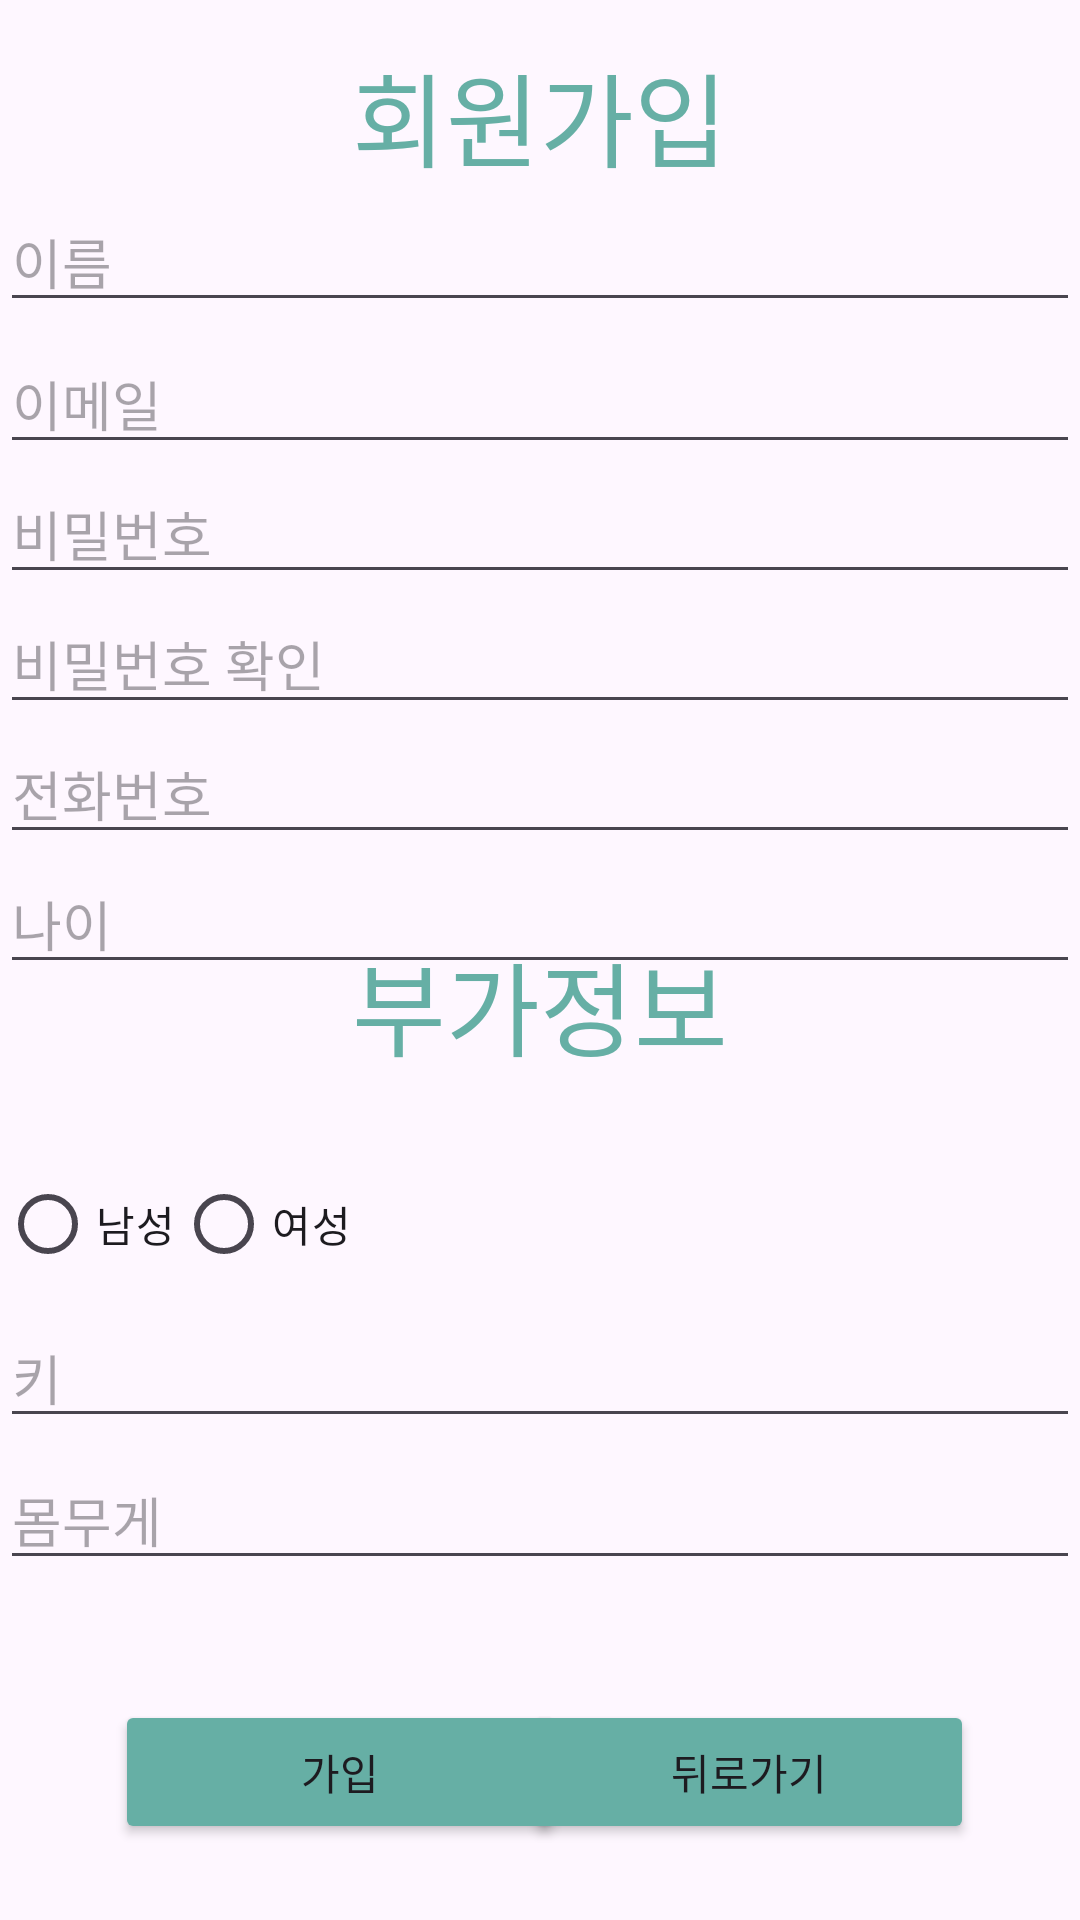

Write the Android layout XML for this screen, with the resource values it uses.
<!-- AndroidManifest.xml: application theme Theme.Yaming -->
<!-- res/layout/activity_signup.xml -->
<?xml version="1.0" encoding="utf-8"?>
<androidx.constraintlayout.widget.ConstraintLayout xmlns:android="http://schemas.android.com/apk/res/android"
    xmlns:app="http://schemas.android.com/apk/res-auto"
    xmlns:tools="http://schemas.android.com/tools"
    android:layout_width="match_parent"
    android:layout_height="match_parent"
    tools:context=".SignupActivity">

    <EditText
        android:id="@+id/editTextName"
        android:layout_width="0dp"
        android:layout_height="wrap_content"
        android:layout_marginTop="64dp"
        android:hint="이름"
        app:layout_constraintEnd_toEndOf="parent"
        app:layout_constraintHorizontal_bias="0.0"
        app:layout_constraintStart_toStartOf="parent"
        app:layout_constraintTop_toTopOf="parent" />

    <EditText
        android:id="@+id/editTextPassword"
        android:layout_width="0dp"
        android:layout_height="wrap_content"
        android:hint="비밀번호"
        android:inputType="textPassword"
        app:layout_constraintEnd_toEndOf="parent"
        app:layout_constraintHorizontal_bias="0.0"
        app:layout_constraintStart_toStartOf="parent"
        app:layout_constraintTop_toBottomOf="@+id/editTextEmail" />

    <EditText
        android:id="@+id/editTextPhoneNumber"
        android:layout_width="0dp"
        android:layout_height="wrap_content"
        android:hint="전화번호"
        android:inputType = "phone"
        android:maxLength = "13"
        app:layout_constraintEnd_toEndOf="parent"
        app:layout_constraintHorizontal_bias="1.0"
        app:layout_constraintStart_toStartOf="parent"
        app:layout_constraintTop_toBottomOf="@+id/editTextConfirmPassword" />

    <EditText
        android:id="@+id/editTextAge"
        android:layout_width="0dp"
        android:layout_height="wrap_content"
        android:hint="나이"
        android:inputType="number"
        app:layout_constraintEnd_toEndOf="parent"
        app:layout_constraintHorizontal_bias="1.0"
        app:layout_constraintStart_toStartOf="parent"
        app:layout_constraintTop_toBottomOf="@+id/editTextPhoneNumber" />

    <EditText
        android:id="@+id/editTextConfirmPassword"
        android:layout_width="0dp"
        android:layout_height="wrap_content"
        android:hint="비밀번호 확인"
        android:inputType="textPassword"
        app:layout_constraintEnd_toEndOf="parent"
        app:layout_constraintHorizontal_bias="1.0"
        app:layout_constraintStart_toStartOf="parent"
        app:layout_constraintTop_toBottomOf="@+id/editTextPassword" />

    <EditText
        android:id="@+id/editTextEmail"
        android:layout_width="0dp"
        android:layout_height="wrap_content"
        android:layout_marginTop="4dp"
        android:hint="이메일"
        app:layout_constraintEnd_toEndOf="parent"
        app:layout_constraintHorizontal_bias="1.0"
        app:layout_constraintStart_toStartOf="parent"
        app:layout_constraintTop_toBottomOf="@+id/editTextName" />

    <Button
        android:id="@+id/btsignin"
        android:layout_width="150dp"
        android:layout_height="wrap_content"
        android:layout_marginTop="40dp"
        android:text="가입"
        app:backgroundTint="@color/identityColor"
        app:iconSize="9dp"
        app:layout_constraintEnd_toEndOf="parent"
        app:layout_constraintHorizontal_bias="0.183"
        app:layout_constraintStart_toStartOf="parent"
        app:layout_constraintTop_toBottomOf="@+id/editTextWeight" />

    <Button
        android:id="@+id/btback"
        android:layout_width="150dp"
        android:layout_height="wrap_content"
        android:layout_marginTop="40dp"
        android:text="뒤로가기"
        app:backgroundTint="@color/identityColor"
        app:iconSize="9dp"
        app:layout_constraintEnd_toEndOf="parent"
        app:layout_constraintHorizontal_bias="0.831"
        app:layout_constraintStart_toStartOf="parent"
        app:layout_constraintTop_toBottomOf="@+id/editTextWeight" />

    <TextView
        android:id="@+id/textView10"
        android:layout_width="wrap_content"
        android:layout_height="wrap_content"
        android:text="회원가입"
        android:textColor="@color/identityColor"
        android:textSize="34sp"
        app:layout_constraintBottom_toBottomOf="parent"
        app:layout_constraintEnd_toEndOf="parent"
        app:layout_constraintStart_toStartOf="parent"
        app:layout_constraintTop_toTopOf="parent"
        app:layout_constraintVertical_bias="0.023" />

    <TextView
        android:id="@+id/textView11"
        android:layout_width="wrap_content"
        android:layout_height="wrap_content"
        android:text="부가정보"
        android:textColor="@color/identityColor"
        android:textSize="34sp"
        app:layout_constraintBottom_toBottomOf="parent"
        app:layout_constraintEnd_toEndOf="parent"
        app:layout_constraintStart_toStartOf="parent"
        app:layout_constraintTop_toTopOf="parent"
        app:layout_constraintVertical_bias="0.525" />

    <RadioGroup
        android:id="@+id/radioGroupGender"
        android:layout_width="0dp"
        android:layout_height="wrap_content"
        android:layout_marginTop="56dp"
        app:layout_constraintEnd_toEndOf="parent"
        app:layout_constraintHorizontal_bias="0.0"
        app:layout_constraintStart_toStartOf="parent"
        app:layout_constraintTop_toBottomOf="@+id/editTextAge"
        android:orientation="horizontal">

        <RadioButton
            android:id="@+id/radioButtonMale"
            android:layout_width="wrap_content"
            android:layout_height="wrap_content"
            android:text="남성" />

        <RadioButton
            android:id="@+id/radioButtonFemale"
            android:layout_width="wrap_content"
            android:layout_height="wrap_content"
            android:text="여성" />
    </RadioGroup>

    <EditText
        android:id="@+id/editTextWeight"
        android:layout_width="0dp"
        android:layout_height="wrap_content"
        android:layout_marginTop="4dp"
        android:hint="몸무게"
        android:inputType="number"
        app:layout_constraintEnd_toEndOf="parent"
        app:layout_constraintHorizontal_bias="0.0"
        app:layout_constraintStart_toStartOf="parent"
        app:layout_constraintTop_toBottomOf="@+id/editTextHeight" />

    <EditText
        android:id="@+id/editTextHeight"
        android:layout_width="0dp"
        android:layout_height="wrap_content"
        android:layout_marginTop="4dp"
        android:hint="키"
        android:inputType="number"
        app:layout_constraintEnd_toEndOf="parent"
        app:layout_constraintHorizontal_bias="0.0"
        app:layout_constraintStart_toStartOf="parent"
        app:layout_constraintTop_toBottomOf="@+id/radioGroupGender" />


</androidx.constraintlayout.widget.ConstraintLayout>
<!-- resources referenced by this layout -->
<resources>
  <color name="identityColor">#66AFA5</color>
  <style name="Theme.Yaming" parent="Base.Theme.Yaming" />
  <style name="Base.Theme.Yaming" parent="Theme.Material3.DayNight.NoActionBar">
          
          
      </style>
</resources>
